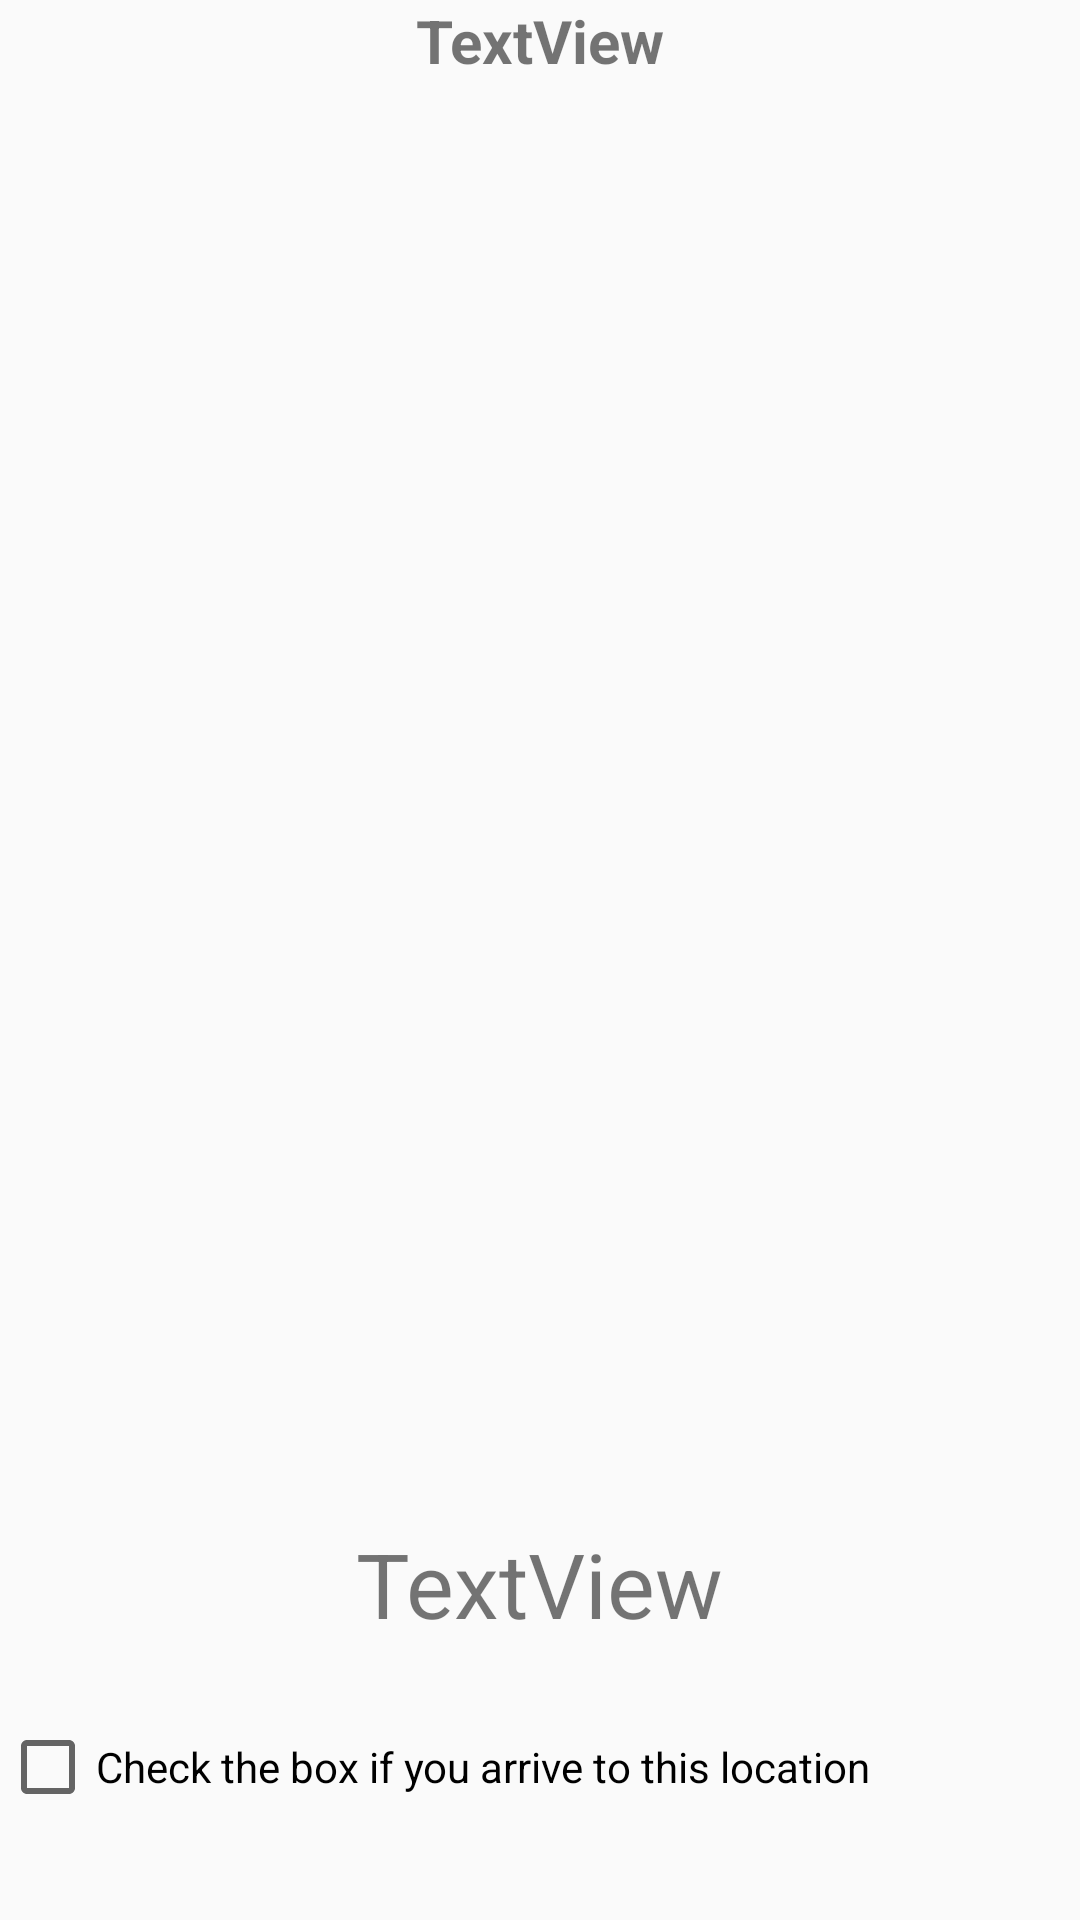

The Android layout XML behind this screen, and the referenced resources:
<!-- AndroidManifest.xml: application theme AppTheme -->
<!-- res/layout/place_item_view.xml -->
<RelativeLayout  xmlns:android="http://schemas.android.com/apk/res/android"
    xmlns:app="http://schemas.android.com/apk/res-auto"
    xmlns:tools="http://schemas.android.com/tools"
    android:layout_width="match_parent"
    android:layout_height="match_parent"
    android:id="@+id/pageLayout">

    

    <TextView
        android:id="@+id/node_name"
        android:layout_width="match_parent"
        android:layout_height="wrap_content"
        android:text="TextView"
        android:textSize="20sp"
        android:textStyle="bold"
        android:layout_gravity="center"
        android:gravity="center_horizontal"/>



    

    <ImageView
        android:id="@+id/place_img_rec"
        android:layout_width="wrap_content"
        android:layout_height="wrap_content"
        app:srcCompat="@mipmap/ic_launcher"
        android:layout_below="@+id/node_name"
        android:layout_alignParentStart="true"
        android:layout_above="@+id/node_direct" />

    <TextView
        android:id="@+id/node_direct"
        android:layout_width="wrap_content"
        android:layout_height="wrap_content"
        android:text="TextView"
        android:textSize="30sp"
        android:layout_marginBottom="92dp"
        android:layout_alignParentBottom="true"
        android:layout_centerHorizontal="true" />

    <CheckBox
        android:id="@+id/arrive_check"
        android:layout_width="wrap_content"
        android:layout_height="wrap_content"
        android:layout_marginBottom="35dp"
        android:text="@string/checkbox"
        android:layout_alignParentBottom="true"
        android:layout_toEndOf="@+id/place_img_rec" />


</RelativeLayout >
<!-- resources referenced by this layout -->
<resources>
  <string name="checkbox">Check the box if you arrive to this location</string>
  <string name="codelab_img_description">Image of a codelab computer</string>
  <style name="AppTheme" parent="Theme.AppCompat.Light.DarkActionBar">
          
          <item name="colorPrimary">@color/colorPrimary</item>
          <item name="colorPrimaryDark">@color/colorPrimaryDark</item>
          <item name="colorAccent">@color/colorAccent</item>
      </style>
  <color name="colorPrimary">#64b9c9</color>
  <color name="colorPrimaryDark">#64b9c9</color>
  <color name="colorAccent">#f92e2e</color>
</resources>
